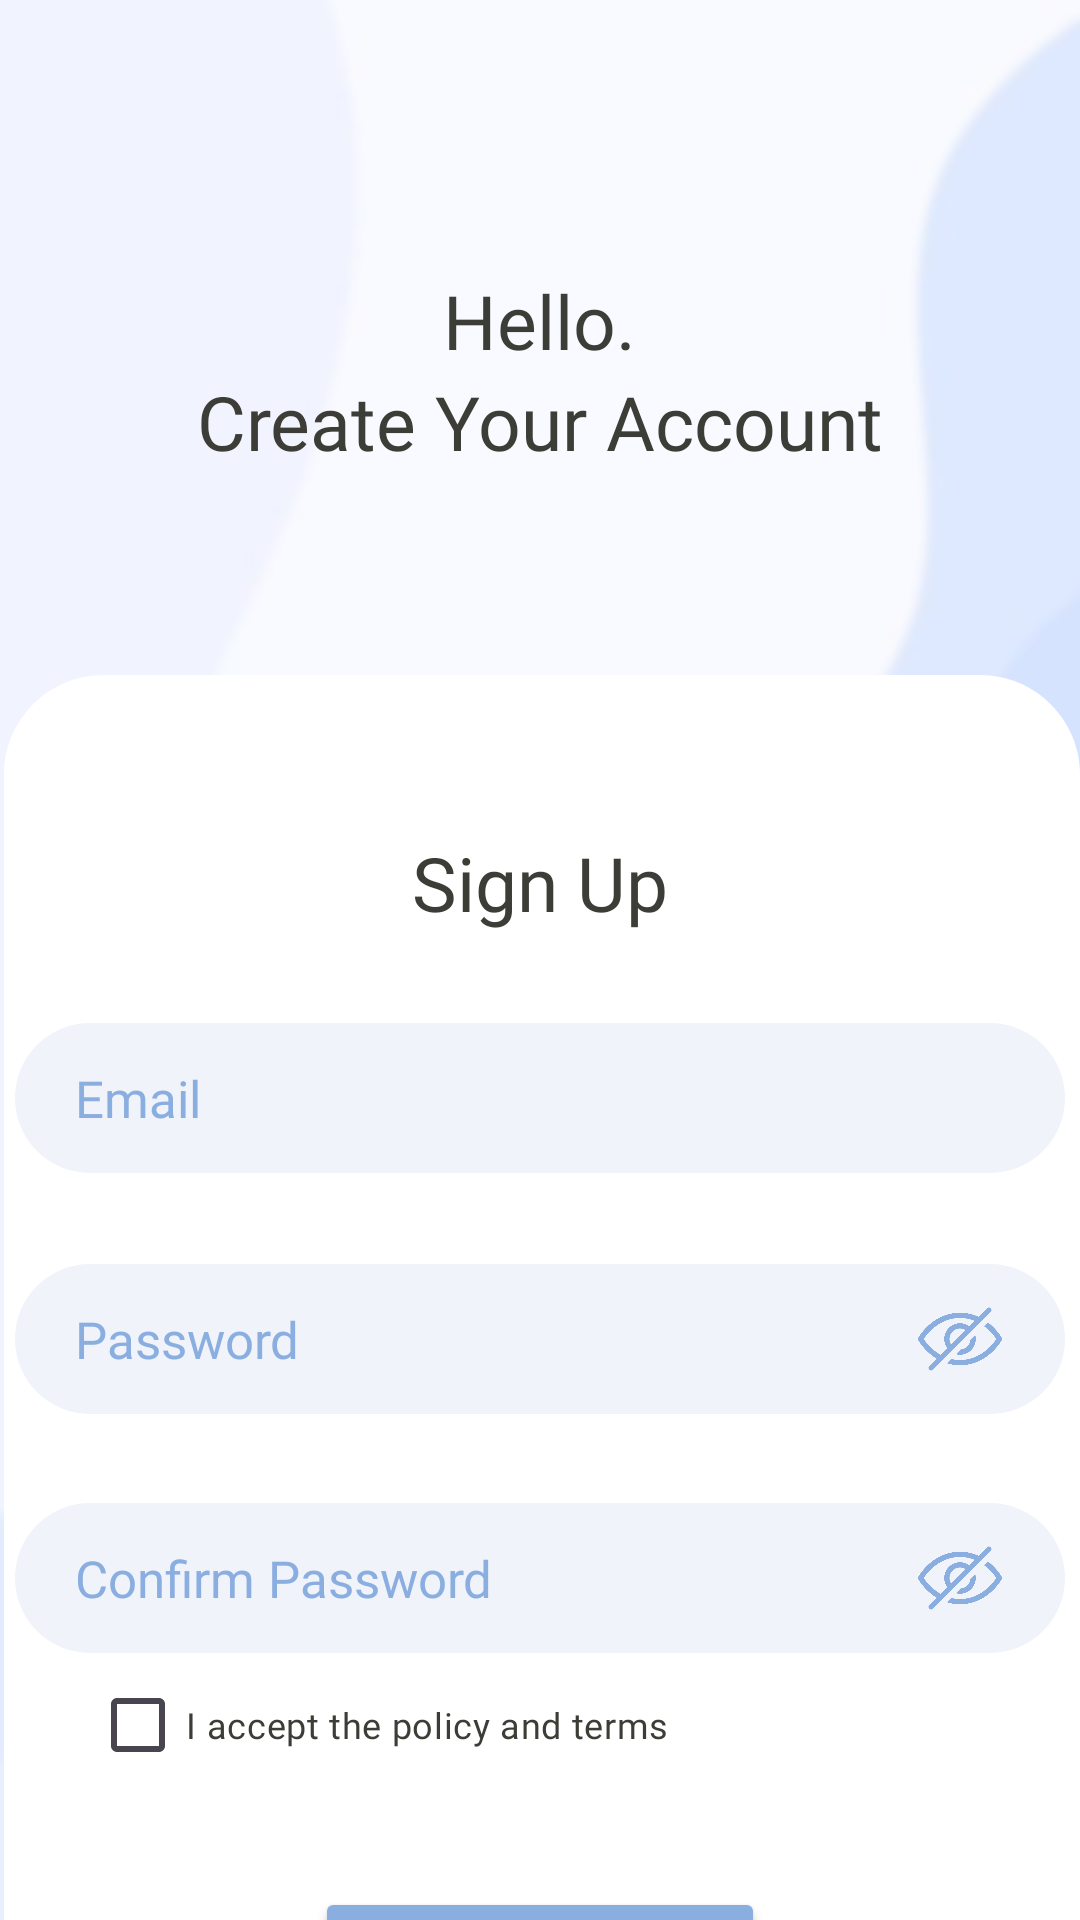

Produce the Android XML layout that renders to this screen, including the resource entries it uses.
<!-- AndroidManifest.xml: application theme Theme.TPNewsỨngDụngĐọcBáo -->
<!-- res/layout/activity_email_sign_up.xml -->
<?xml version="1.0" encoding="utf-8"?>
<LinearLayout xmlns:android="http://schemas.android.com/apk/res/android"
    xmlns:app="http://schemas.android.com/apk/res-auto"
    xmlns:tools="http://schemas.android.com/tools"
    android:id="@+id/main"
    android:layout_width="match_parent"
    android:layout_height="match_parent"
    tools:context=".Views.EmailSignUpActivity"
    android:orientation="vertical"
    android:background="@drawable/signin">

    <LinearLayout
        android:layout_width="match_parent"
        android:layout_height="wrap_content"
        android:gravity="center"
        android:layout_marginTop="90dp"
        android:orientation="vertical">

        <TextView
            android:layout_width="wrap_content"
            android:layout_height="wrap_content"
            android:fontFamily="@font/mtbold"
            android:text="Hello."
            android:textColor="#3C3D37"
            android:textSize="25dp" />

        <TextView
            android:id="@+id/textView"
            android:layout_width="wrap_content"
            android:layout_height="wrap_content"
            android:fontFamily="@font/mtbold"
            android:text="Create Your Account"
            android:textColor="#3C3D37"
            android:textSize="25dp" />

    </LinearLayout>

    <TextView
        android:layout_marginTop="120dp"
        android:layout_width="wrap_content"
        android:layout_height="wrap_content"
        android:fontFamily="@font/mtbold"
        android:layout_gravity="center"
        android:text="Sign Up"
        android:textColor="#3C3D37"
        android:textSize="25dp" />

    <EditText
        android:id="@+id/edSignUpEmail"
        android:layout_width="350dp"
        android:layout_height="50dp"
        android:fontFamily="@font/mtbold"
        android:background="@drawable/tv_signup"
        android:inputType="text"
        android:layout_marginTop="30dp"
        android:textSize="17dp"
        android:paddingStart="20dp"
        android:layout_gravity="center"
        android:hint="Email"
        android:textColorHint="#8aaee0"
        android:textColor="#8aaee0"/>

    <androidx.constraintlayout.widget.ConstraintLayout
        android:layout_width="match_parent"
        android:layout_height="130dp"
        android:layout_marginTop="30dp">

        <EditText
            android:id="@+id/edSignUpPassword"
            android:layout_width="350dp"
            android:layout_height="50dp"
            android:layout_marginTop="-80dp"
            android:background="@drawable/tv_signup"
            android:fontFamily="@font/mtbold"
            android:hint="Password"
            android:inputType="textPassword"
            android:paddingStart="20dp"
            android:textColor="#8aaee0"
            android:textColorHint="#8aaee0"
            android:textSize="17dp"
            app:layout_constraintBottom_toBottomOf="parent"
            app:layout_constraintEnd_toEndOf="parent"
            app:layout_constraintStart_toStartOf="parent"
            app:layout_constraintTop_toTopOf="parent" />

        <EditText
            android:id="@+id/edSignUpConfirmPassword"
            android:layout_width="350dp"
            android:layout_height="50dp"
            android:layout_marginBottom="-80dp"
            android:background="@drawable/tv_signup"
            android:fontFamily="@font/mtbold"
            android:hint="Confirm Password"
            android:inputType="textPassword"
            android:paddingStart="20dp"
            android:textColor="#8aaee0"
            android:textColorHint="#8aaee0"
            android:textSize="17dp"
            app:layout_constraintBottom_toBottomOf="parent"
            app:layout_constraintEnd_toEndOf="parent"
            app:layout_constraintStart_toStartOf="parent"
            app:layout_constraintTop_toTopOf="parent" />

        <ImageView
            android:id="@+id/imgHidePasswordSignUp"
            android:layout_width="42dp"
            android:layout_height="28dp"
            android:layout_marginTop="-80dp"
            android:layout_marginEnd="-280dp"
            app:layout_constraintBottom_toBottomOf="parent"
            app:layout_constraintEnd_toEndOf="parent"
            app:layout_constraintStart_toStartOf="parent"
            app:layout_constraintTop_toTopOf="parent"
            app:srcCompat="@drawable/close" />

        <ImageView
            android:id="@+id/imgHideConfirmPasswordSignUp"
            android:layout_width="42dp"
            android:layout_height="28dp"
            android:layout_marginBottom="-80dp"
            android:layout_marginEnd="-280dp"
            app:layout_constraintBottom_toBottomOf="parent"
            app:layout_constraintEnd_toEndOf="parent"
            app:layout_constraintStart_toStartOf="parent"
            app:layout_constraintTop_toTopOf="parent"
            app:srcCompat="@drawable/close" />

    </androidx.constraintlayout.widget.ConstraintLayout>

    <CheckBox
        android:id="@+id/cbTerms"
        android:layout_width="wrap_content"
        android:layout_height="wrap_content"
        android:layout_marginLeft="30dp"
        android:buttonTint="#8aaee0"
        android:fontFamily="@font/mtbold"
        android:text="I accept the policy and terms"
        android:textColor="#3C3D37"
        android:textSize="12dp" />

    <Button
        android:id="@+id/btSignUp"
        android:layout_width="150dp"
        android:layout_height="50dp"
        android:layout_marginTop="30dp"
        android:backgroundTint="#8aaee0"
        android:layout_gravity="center"
        android:fontFamily="@font/mtbold"
        android:text="Sign Up"
        android:textSize="17dp" />

</LinearLayout>
<!-- resources referenced by this layout -->
<resources>
  <!-- drawable close: png bitmap (drawable, 23351 bytes) -->
  <!-- drawable signin: png bitmap (drawable, 31656 bytes) -->
  <!-- drawable tv_signup (drawable) -->
  <?xml version="1.0" encoding="utf-8"?>
  <shape xmlns:android="http://schemas.android.com/apk/res/android">
      <solid android:color="#f0f3fa"/>
      <corners android:radius="50dp"/>
  </shape>
  <style name="Theme.TPNewsỨngDụngĐọcBáo" parent="Base.Theme.TPNewsỨngDụngĐọcBáo" />
  <style name="Base.Theme.TPNewsỨngDụngĐọcBáo" parent="Theme.Material3.DayNight.NoActionBar">
          
          
          <item name="colorPrimary">@color/tab_selected_color</item> 
          <item name="colorPrimaryDark">@color/tab_selected_color</item>
          <item name="colorAccent">@color/tab_selected_color</item>
      </style>
  <color name="tab_selected_color">#83BFF9</color>
</resources>
